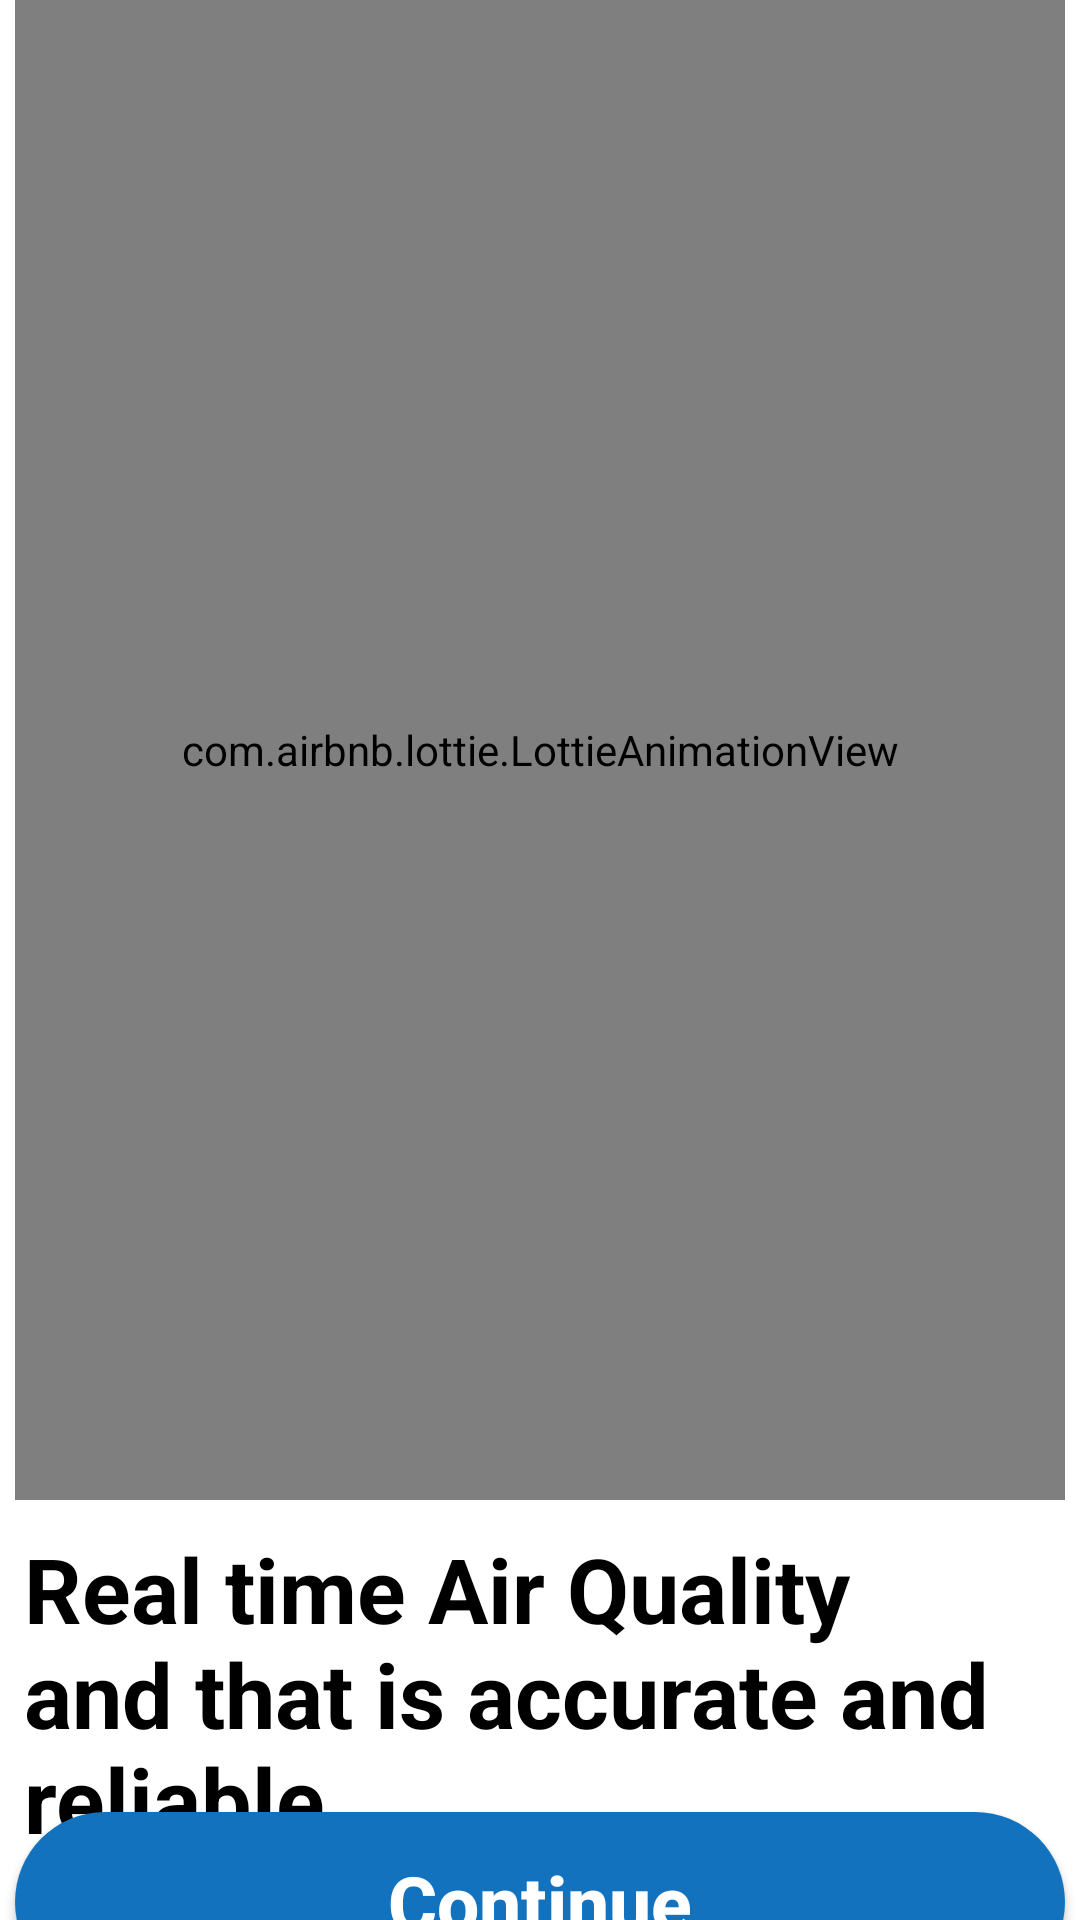

Reconstruct the res/layout file that produces this screen, plus the resources it refers to.
<!-- AndroidManifest.xml: application theme Theme.CheackAirQuality -->
<!-- res/layout/activity_main.xml -->
<?xml version="1.0" encoding="utf-8"?>
<androidx.constraintlayout.widget.ConstraintLayout xmlns:android="http://schemas.android.com/apk/res/android"
    xmlns:app="http://schemas.android.com/apk/res-auto"
    xmlns:tools="http://schemas.android.com/tools"
    android:layout_width="match_parent"
    android:layout_height="match_parent"
    android:background="@color/white"
    tools:context=".MainActivity">

    <com.airbnb.lottie.LottieAnimationView
        android:id="@+id/imageView"
        android:layout_width="350dp"
        android:layout_height="500dp"
        app:layout_constraintBottom_toBottomOf="parent"
        app:layout_constraintEnd_toEndOf="parent"
        app:layout_constraintHorizontal_bias="0.491"
        app:layout_constraintStart_toStartOf="parent"
        app:layout_constraintTop_toTopOf="parent"
        app:layout_constraintVertical_bias="0.0"
        app:lottie_autoPlay="true"
        app:lottie_loop="true"
        app:lottie_rawRes="@raw/animatio" />

    <TextView
        android:id="@+id/textView"
        android:layout_width="wrap_content"
        android:layout_height="wrap_content"
        android:padding="8dp"
        android:text="Real time Air Quality and that is accurate and reliable"
        android:textSize="30sp"
        android:textColor="@color/black"
        android:textStyle="bold"
        app:layout_constraintBottom_toBottomOf="parent"
        app:layout_constraintEnd_toEndOf="parent"
        app:layout_constraintHorizontal_bias="0.0"
        app:layout_constraintStart_toStartOf="parent"
        app:layout_constraintTop_toBottomOf="@+id/imageView"
        app:layout_constraintVertical_bias="0.109" />

    <Button
        android:layout_width="350dp"
        android:layout_height="60dp"
        android:background="@drawable/back"
        android:text="Continue"
        android:textColor="@color/white"
        android:textStyle="bold"
        android:textSize="25sp"
        android:textAllCaps="false"
        app:layout_constraintBottom_toBottomOf="parent"
        app:layout_constraintEnd_toEndOf="parent"
        app:layout_constraintStart_toStartOf="parent"
        app:layout_constraintTop_toBottomOf="@+id/textView" />

</androidx.constraintlayout.widget.ConstraintLayout>
<!-- resources referenced by this layout -->
<resources>
  <!-- drawable back (drawable) -->
  <?xml version="1.0" encoding="utf-8"?>
  <shape xmlns:android="http://schemas.android.com/apk/res/android">
  <corners android:radius="30dp"/>
      <solid android:color="#1272BD"/>
  
  </shape>
  <style name="Theme.CheackAirQuality" parent="Base.Theme.CheackAirQuality" />
  <style name="Base.Theme.CheackAirQuality" parent="Theme.AppCompat.NoActionBar">
          
          
      </style>
  <!-- not gathered from this repository: default colours our renderer supplied (Android Studio template values) -->
  <color name="black">#FF000000</color>
  <color name="white">#FFFFFFFF</color>
</resources>
